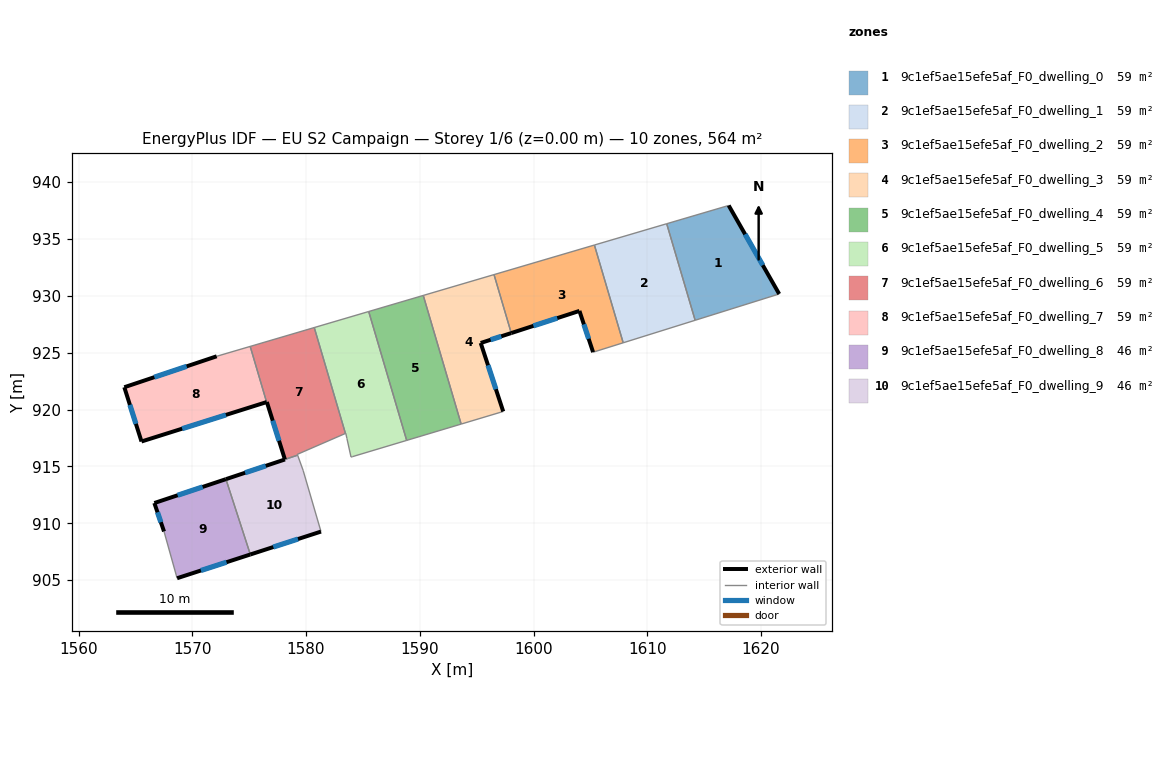
=== STOREY PLAN SPEC (per zone: floor XY polygon, exterior-wall plan segments, windows/doors) ===
zone 1: 9c1ef5ae15efe5af_F0_dwelling_0  (59.0 m²)
  floor: (1617.15, 937.94) (1621.59, 930.16) (1614.20, 927.85) (1611.70, 936.33)
  exterior wall: (1621.59, 930.16) – (1617.15, 937.94)  [9.0 m]
    window: (1620.15, 932.69) – (1618.60, 935.41)  [3.3 m²]
  interior walls: 3
zone 2: 9c1ef5ae15efe5af_F0_dwelling_1  (59.0 m²)
  floor: (1611.70, 936.33) (1614.20, 927.85) (1607.88, 925.87) (1605.35, 934.46)
  interior walls: 4
zone 3: 9c1ef5ae15efe5af_F0_dwelling_2  (59.0 m²)
  floor: (1605.35, 934.46) (1607.88, 925.87) (1605.23, 925.04) (1604.03, 928.67) (1598.04, 926.72) (1596.53, 931.86)
  exterior wall: (1604.03, 928.67) – (1605.23, 925.04)  [3.8 m]
    window: (1604.42, 927.49) – (1604.84, 926.22)  [1.4 m²]
  exterior wall: (1598.04, 926.72) – (1604.03, 928.67)  [6.3 m]
    window: (1599.99, 927.35) – (1602.08, 928.04)  [2.3 m²]
  interior walls: 4
zone 4: 9c1ef5ae15efe5af_F0_dwelling_3  (59.0 m²)
  floor: (1596.53, 931.86) (1598.04, 926.72) (1595.35, 925.85) (1597.33, 919.83) (1593.64, 918.72) (1590.31, 930.03)
  exterior wall: (1597.33, 919.83) – (1595.35, 925.85)  [6.3 m]
    window: (1596.69, 921.79) – (1596.00, 923.89)  [2.3 m²]
  exterior wall: (1595.35, 925.85) – (1598.04, 926.72)  [2.8 m]
    window: (1596.23, 926.13) – (1597.17, 926.44)  [1.0 m²]
  interior walls: 4
zone 5: 9c1ef5ae15efe5af_F0_dwelling_4  (59.0 m²)
  floor: (1590.31, 930.03) (1593.64, 918.72) (1588.85, 917.29) (1585.51, 928.62)
  interior walls: 4
zone 6: 9c1ef5ae15efe5af_F0_dwelling_5  (59.1 m²)
  floor: (1585.51, 928.62) (1588.85, 917.29) (1584.07, 915.85) (1583.95, 915.82) (1583.49, 917.91) (1583.46, 917.90) (1580.72, 927.21)
  interior walls: 8
zone 7: 9c1ef5ae15efe5af_F0_dwelling_6  (58.8 m²)
  floor: (1580.72, 927.21) (1583.46, 917.90) (1579.23, 916.06) (1579.26, 915.99) (1578.38, 915.69) (1578.15, 915.60) (1578.14, 915.62) (1576.56, 920.66) (1576.53, 920.65) (1575.09, 925.55)
  exterior wall: (1576.56, 920.66) – (1578.14, 915.62)  [5.3 m]
    window: (1577.07, 919.02) – (1577.63, 917.26)  [1.9 m²]
  exterior wall: (1576.53, 920.65) – (1576.56, 920.66)  [0.0 m]
  interior walls: 8
zone 8: 9c1ef5ae15efe5af_F0_dwelling_7  (59.0 m²)
  floor: (1575.09, 925.55) (1576.53, 920.65) (1565.54, 917.19) (1564.03, 921.96) (1572.15, 924.68)
  exterior wall: (1565.54, 917.19) – (1576.53, 920.65)  [11.5 m]
    window: (1569.11, 918.32) – (1572.96, 919.53)  [4.2 m²]
  exterior wall: (1564.03, 921.96) – (1565.54, 917.19)  [5.0 m]
    window: (1564.52, 920.41) – (1565.04, 918.74)  [1.8 m²]
  exterior wall: (1572.15, 924.68) – (1564.03, 921.96)  [8.6 m]
    window: (1569.50, 923.80) – (1566.67, 922.84)  [3.1 m²]
  interior walls: 2
zone 9: 9c1ef5ae15efe5af_F0_dwelling_8  (46.1 m²)
  floor: (1572.96, 913.88) (1575.10, 907.26) (1568.67, 905.17) (1567.52, 909.28) (1566.67, 911.78)
  exterior wall: (1568.67, 905.17) – (1575.10, 907.26)  [6.8 m]
    window: (1570.76, 905.85) – (1573.01, 906.58)  [2.5 m²]
  exterior wall: (1566.67, 911.78) – (1567.52, 909.28)  [2.6 m]
    window: (1566.94, 910.97) – (1567.24, 910.09)  [1.0 m²]
  exterior wall: (1572.96, 913.88) – (1566.67, 911.78)  [6.6 m]
    window: (1570.91, 913.20) – (1568.71, 912.46)  [2.4 m²]
  interior walls: 2
zone 10: 9c1ef5ae15efe5af_F0_dwelling_9  (46.3 m²)
  floor: (1579.29, 915.92) (1579.74, 914.65) (1581.31, 909.27) (1575.10, 907.26) (1572.96, 913.88) (1578.14, 915.61) (1578.15, 915.60) (1578.38, 915.69) (1579.26, 915.99)
  exterior wall: (1578.14, 915.61) – (1572.96, 913.88)  [5.5 m]
    window: (1576.46, 915.05) – (1574.64, 914.44)  [2.0 m²]
  exterior wall: (1575.10, 907.26) – (1581.31, 909.27)  [6.5 m]
    window: (1577.12, 907.91) – (1579.29, 908.62)  [2.4 m²]
  interior walls: 7

=== DERIVED (storey summary) ===
Building: EU S2 Campaign
Storey: 1 of 6  (floor level z = 0.00 m)
Storey gross floor area: 564.3 m²
Zones on this storey: 10
  - 9c1ef5ae15efe5af_F0_dwelling_0: floor 59.0 m²; exterior wall 9.0 m (26.9 m²); 1 window(s) 3.3 m²; WWR 12.2%
  - 9c1ef5ae15efe5af_F0_dwelling_1: floor 59.0 m²
  - 9c1ef5ae15efe5af_F0_dwelling_2: floor 59.0 m²; exterior wall 10.1 m (30.4 m²); 2 window(s) 3.7 m²; WWR 12.2%
  - 9c1ef5ae15efe5af_F0_dwelling_3: floor 59.0 m²; exterior wall 9.2 m (27.5 m²); 2 window(s) 3.4 m²; WWR 12.2%
  - 9c1ef5ae15efe5af_F0_dwelling_4: floor 59.0 m²
  - 9c1ef5ae15efe5af_F0_dwelling_5: floor 59.1 m²
  - 9c1ef5ae15efe5af_F0_dwelling_6: floor 58.8 m²; exterior wall 5.3 m (15.9 m²); 1 window(s) 1.9 m²; WWR 12.2%
  - 9c1ef5ae15efe5af_F0_dwelling_7: floor 59.0 m²; exterior wall 25.1 m (75.3 m²); 3 window(s) 9.2 m²; WWR 12.2%
  - 9c1ef5ae15efe5af_F0_dwelling_8: floor 46.1 m²; exterior wall 16.0 m (48.1 m²); 3 window(s) 5.9 m²; WWR 12.2%
  - 9c1ef5ae15efe5af_F0_dwelling_9: floor 46.3 m²; exterior wall 12.0 m (36.0 m²); 2 window(s) 4.4 m²; WWR 12.2%
Zone adjacency (shared interzone walls):
  - 9c1ef5ae15efe5af_F0_dwelling_0 ↔ 9c1ef5ae15efe5af_F0_dwelling_1
  - 9c1ef5ae15efe5af_F0_dwelling_1 ↔ 9c1ef5ae15efe5af_F0_dwelling_2
  - 9c1ef5ae15efe5af_F0_dwelling_2 ↔ 9c1ef5ae15efe5af_F0_dwelling_3
  - 9c1ef5ae15efe5af_F0_dwelling_3 ↔ 9c1ef5ae15efe5af_F0_dwelling_4
  - 9c1ef5ae15efe5af_F0_dwelling_4 ↔ 9c1ef5ae15efe5af_F0_dwelling_5
  - 9c1ef5ae15efe5af_F0_dwelling_5 ↔ 9c1ef5ae15efe5af_F0_dwelling_6
  - 9c1ef5ae15efe5af_F0_dwelling_6 ↔ 9c1ef5ae15efe5af_F0_dwelling_7
  - 9c1ef5ae15efe5af_F0_dwelling_6 ↔ 9c1ef5ae15efe5af_F0_dwelling_9
  - 9c1ef5ae15efe5af_F0_dwelling_8 ↔ 9c1ef5ae15efe5af_F0_dwelling_9